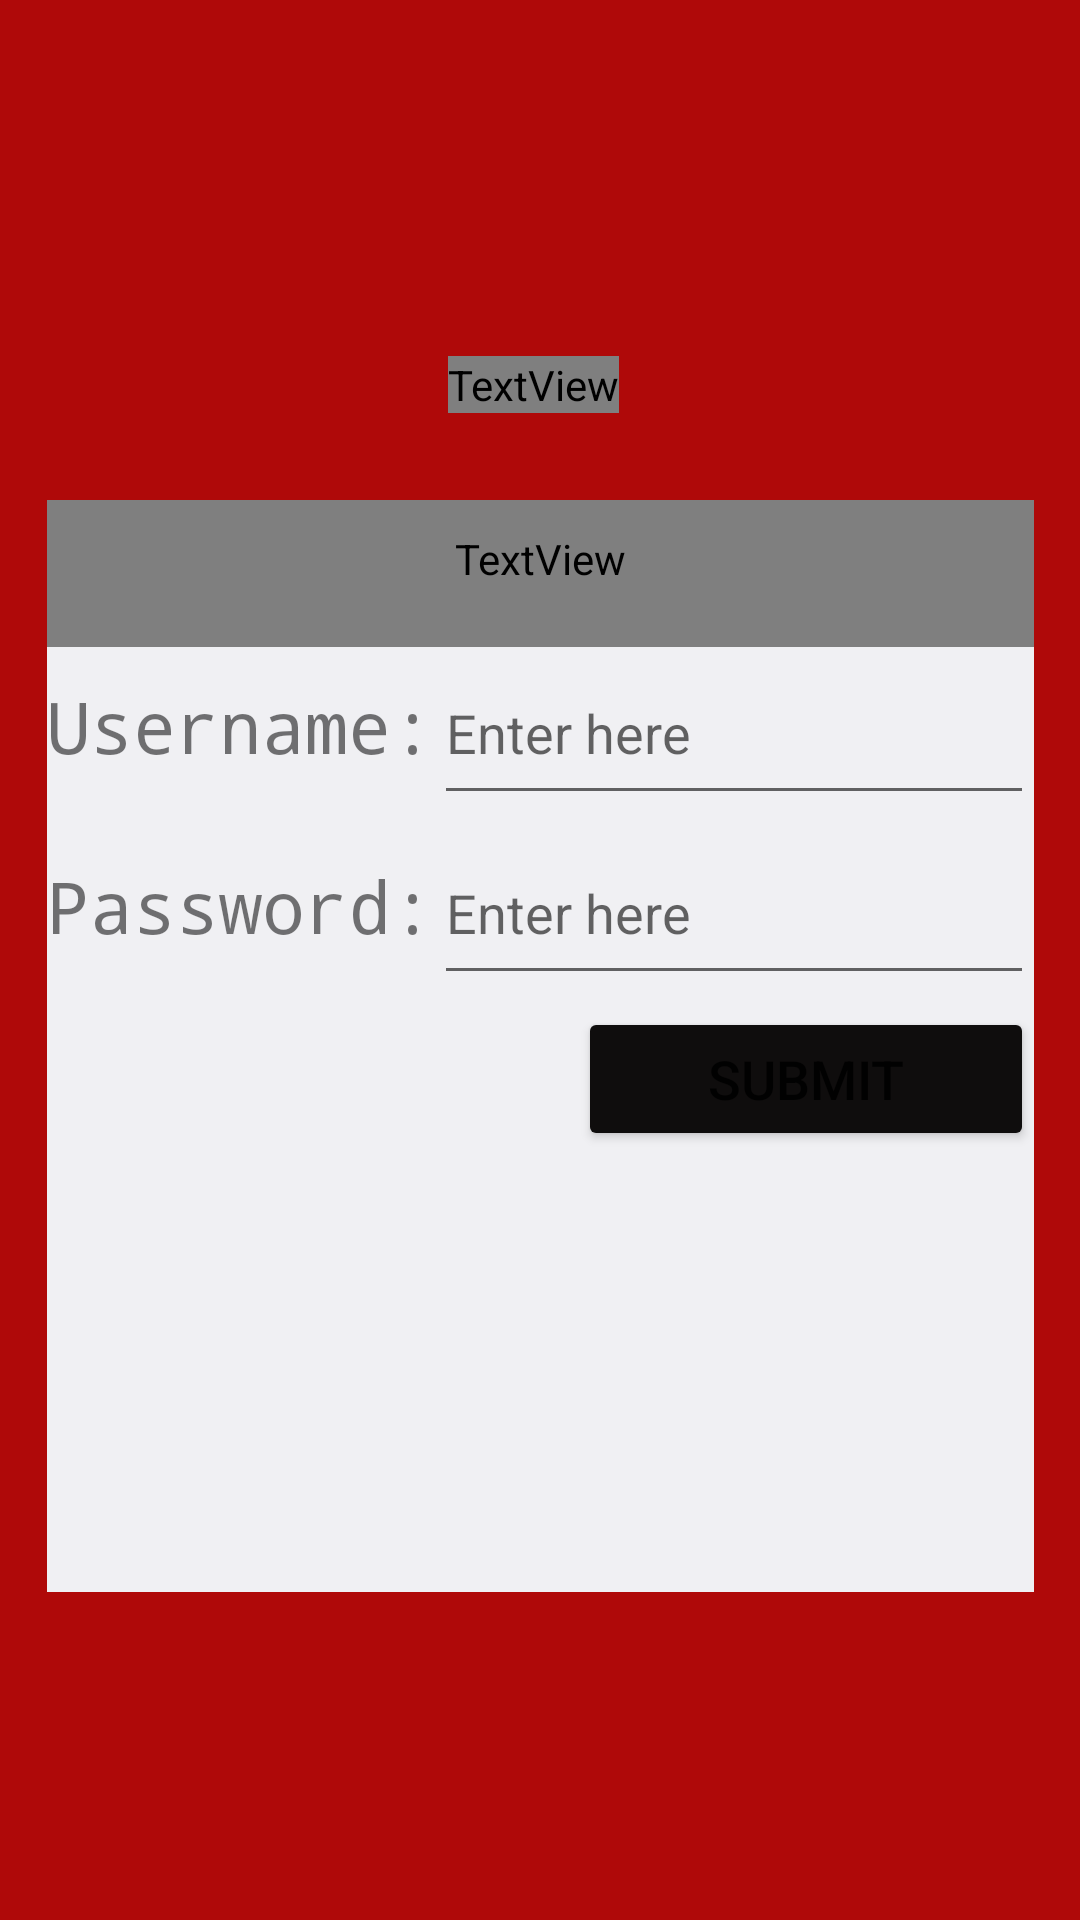

Produce the Android XML layout that renders to this screen, including the resource entries it uses.
<!-- AndroidManifest.xml: application theme Theme.UltimatePokedex -->
<!-- res/layout/activity_main.xml -->
<?xml version="1.0" encoding="utf-8"?>
<androidx.constraintlayout.widget.ConstraintLayout xmlns:android="http://schemas.android.com/apk/res/android"
    xmlns:app="http://schemas.android.com/apk/res-auto"
    xmlns:tools="http://schemas.android.com/tools"
    android:id="@+id/main"
    android:layout_width="match_parent"
    android:layout_height="match_parent"
    android:background="#AF0909"
    tools:context=".MainActivity">

    <TextView
        android:layout_width="wrap_content"
        android:layout_height="wrap_content"
        android:fontFamily="@font/righteous"
        android:text="P O K E D E X"
        android:textColor="@color/white"
        android:textSize="55sp"
        app:layout_constraintBottom_toBottomOf="parent"
        app:layout_constraintEnd_toEndOf="parent"
        app:layout_constraintHorizontal_bias="0.493"
        app:layout_constraintStart_toStartOf="parent"
        app:layout_constraintTop_toTopOf="parent"
        app:layout_constraintVertical_bias="0.191" />

    <LinearLayout
        android:layout_width="329dp"
        android:layout_height="364dp"
        android:background="@color/material_dynamic_neutral95"
        android:orientation="vertical"
        app:layout_constraintBottom_toBottomOf="parent"
        app:layout_constraintEnd_toEndOf="parent"
        app:layout_constraintStart_toStartOf="parent"
        app:layout_constraintTop_toTopOf="parent"
        app:layout_constraintVertical_bias="0.604">


        <TextView
            android:id="@+id/loginView"
            android:layout_width="match_parent"
            android:layout_height="wrap_content"
            android:fontFamily="@font/righteous"
            android:paddingTop="10sp"
            android:paddingBottom="20sp"
            android:text="LOGIN"
            android:textAlignment="center"
            android:textSize="35sp" />

        <LinearLayout
            android:layout_width="wrap_content"
            android:layout_height="60dp"
            android:orientation="horizontal">

            <TextView
                android:id="@+id/usernameLabel"
                android:layout_width="wrap_content"
                android:layout_height="wrap_content"
                android:fontFamily="monospace"
                android:paddingTop="10dp"
                android:text="Username:"
                android:textSize="24sp" />

            <EditText
                android:id="@+id/editTextUsername"
                android:layout_width="wrap_content"
                android:layout_height="48dp"
                android:ems="10"
                android:inputType="text"
                android:hint="Enter here"
                android:paddingTop="0dp" />

        </LinearLayout>

        <LinearLayout
            android:layout_width="wrap_content"
            android:layout_height="60dp"
            android:orientation="horizontal">

            <TextView
                android:id="@+id/passwordLabel"
                android:layout_width="wrap_content"
                android:layout_height="wrap_content"
                android:fontFamily="monospace"
                android:paddingTop="10dp"
                android:text="Password:"
                android:textSize="24sp" />

            <EditText
                android:id="@+id/editTextPassword"
                android:layout_width="wrap_content"
                android:layout_height="48dp"
                android:ems="10"
                android:inputType="textPassword"
                android:hint="Enter here"
                android:paddingTop="0dp" />

        </LinearLayout>

        <LinearLayout
            android:layout_width="match_parent"
            android:layout_height="wrap_content"
            android:gravity="right">

            <Button
                android:id="@+id/buttonLogin"
                android:layout_width="152dp"
                android:layout_height="wrap_content"
                android:backgroundTint="#0F0D0D"
                android:text="Submit"
                android:textSize="18sp"
                />
        </LinearLayout>


    </LinearLayout>

</androidx.constraintlayout.widget.ConstraintLayout>
<!-- resources referenced by this layout -->
<resources>
  <style name="Theme.UltimatePokedex" parent="Theme.MaterialComponents.DayNight.DarkActionBar" />
  <!-- not gathered from this repository: default colours our renderer supplied (Android Studio template values) -->
  <color name="white">#FFFFFFFF</color>
</resources>
